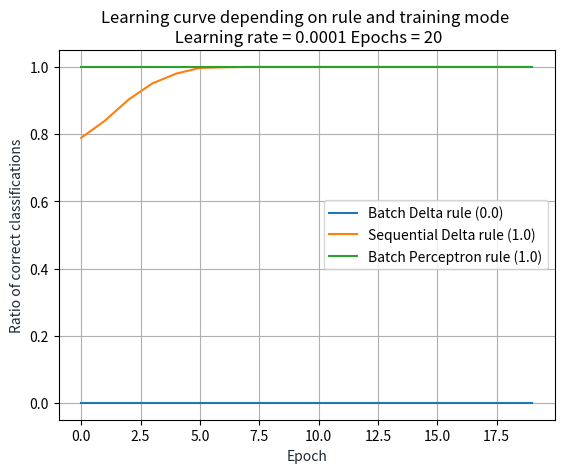

Source code (Python):
import numpy as np
import matplotlib.pyplot as plt

## Generates two classes of data
def generate_data(n = 100, bias=True):
    mA = [-20, -20]
    mB = [20, 20]
    sigmaA = [1, 1]
    sigmaB = [2, 2]
    classA = np.random.randn(n, 2)*sigmaA + mA
    classB = np.random.randn(n, 2)*sigmaB + mB

    # Create X and T matrices
    target = np.array([1]*n + [-1]*n)
    pattern = np.concatenate((classA, classB), axis=0)
    # Adds ones for bias
    if bias:
        pattern = np.insert(pattern, 2, values=np.ones(n*2), axis=1)

    # Shuffles data
    s = np.arange(target.shape[0])
    np.random.shuffle(s)

    return pattern[s].T, target[s]


def delta_rule_batch(w, x, t, epochs=20, learning_rate=0.0001):
    acc = []
    for i in range(epochs):
        delta_w = -learning_rate*(np.dot((np.dot(w, x) - t), x.T))
        w = w + delta_w/len(t)
        acc.append(accuracy(w, x, t))
    return w, acc

def delta_rule_seq(w, x, t, epochs=20, learning_rate=0.0001):
    acc = []
    x = x.T
    for i in range(epochs):
        for j in range(len(t)):
            delta_w = -learning_rate*(np.dot((np.dot(w, x[j]) -t[j]), x[j].T))
            w += delta_w
        acc.append(accuracy(w, x.T, t))
    return w, acc

def perceptron_rule_batch(w, x, t, epochs=20, learning_rate=0.0001):
    acc = []
    x = x.T
    for i in range(epochs):
        delta_w = 0
        for j in range(len(x)):
            prediction = np.dot(w, x[j])  # w*X
            if not (prediction < 0) == (t[j] < 0):
                error = t[i] - prediction
                delta_w += learning_rate * np.dot(error, np.transpose(x[j]))

        w = w + delta_w
        acc.append(accuracy(w, x.T, t))
    return w, acc

## Returns ratio of missclassified data points
def accuracy(w, x, t):
    predictions = []
    corr = 0
    x = x.T
    for i in range(len(t)):
#        pred = np.dot(w[:2], x[i][:2])  # Don't take bias into consideration for threshold function
        pred = np.dot(w,x[i])             # Takes bias into account
        if pred > 0:
            predictions.append(1)
        else:
            predictions.append(-1)

    for i in range(len(t)):
        if predictions[i] == t[i]:
            corr += 1
    acc = corr / len(t)
    return acc

def plot_learning_rate(list, type):
    plt.plot(range(len(list)),list, '-',label="Accuracy")
    title='Accuracy for ' + type + ' learning'
    plt.title(title)
    plt.grid()
    plt.legend()
    plt.show()

## Plots separation boundary
def plot_sep_bound(w, x, t, title="Graph title"):
    x = x.T
    for i in range(len(t)):
        if t[i] == -1:
            plt.plot(x[i][0], x[i][1], 'o', color='blue')
        else:
            plt.plot(x[i][0], x[i][1], 'x', color='red')

    lin_x1 = np.linspace(-10, 10, 2)
    lin_x2 = (-w[0]/w[1])*lin_x1 + w[2]/np.linalg.norm(w)

    plt.plot(lin_x1, lin_x2, '-r', label='Separation Boundary')
    plt.title(title)
    plt.xlabel('x1', color='#1C2833')
    plt.ylabel('x2', color='#1C2833')
    plt.legend(loc='lower left')
    plt.grid()
    plt.show()

def evaluate_learning_rates():
    learning_rate = [0.01, 0.001, 0.0001, 0.00001]
    e = 20

    for l_rate in learning_rate:
        db_series = 0
        ds_series = 0
        pb_series = 0
        for i in range(100):
            p, t = generate_data(1000)
            w_rand = np.random.randn(3)  # Initializing weights
            d_batch_w, db_acc = delta_rule_batch(w_rand, p, t, epochs=e, learning_rate=l_rate)
            d_seq_w, ds_acc = delta_rule_seq(w_rand, p, t, epochs=e, learning_rate=l_rate)
            p_batch_w, pb_acc = perceptron_rule_batch(w_rand, p, t, epochs=e, learning_rate=l_rate)
            db_series += accuracy(d_batch_w, p, t)
            ds_series += accuracy(d_seq_w, p, t)
            pb_series += accuracy(p_batch_w, p, t)
        print("%s | D-Batch: %s | D-Seq: %s | P-Batch: %s " % (l_rate, db_series/100, ds_series/100, pb_series/100))

def main():
    l_rate = 0.0001
    e = 20

    p, t = generate_data(500)
    w_rand = np.random.randn(3)  # Initializing weights
    d_batch_w, db_acc = delta_rule_batch(w_rand, p, t, epochs=e, learning_rate=l_rate)
    d_seq_w, ds_acc = delta_rule_seq(w_rand, p, t, epochs=e, learning_rate=l_rate)
    p_batch_w, pb_acc = perceptron_rule_batch(w_rand, p, t, epochs=e, learning_rate=l_rate)

    print("Final accuracy for Delta rule, batch: " + str(accuracy(d_batch_w, p, t)))
    print("Final accuracy for Delta rule, sequential: " + str(accuracy(d_seq_w, p, t)))
    print("Final accuracy for Perceptron rule, batch: " + str(accuracy(p_batch_w, p, t)))
    print(d_batch_w)
    print(d_seq_w)
    print(p_batch_w)
#    plot_sep_bound(p_batch_w, p, t, title="Separation boundary for Single Perceptron using perceptron rule")

    plt.plot(range(len(db_acc)), db_acc, '-', label="Batch Delta rule (%s)" % (accuracy(d_batch_w, p, t)))
    plt.plot(range(len(ds_acc)), ds_acc, '-', label="Sequential Delta rule (%s)" % (accuracy(d_seq_w, p, t)))
    plt.plot(range(len(pb_acc)), pb_acc, '-', label="Batch Perceptron rule (%s)" % (accuracy(p_batch_w, p, t)))
    title = 'Learning curve depending on rule and training mode \n Learning rate = %s Epochs = %s' % (l_rate, e)
    plt.title(title)
    plt.grid()
    plt.legend()
    plt.xlabel('Epoch', color='#1C2833')
    plt.ylabel('Ratio of correct classifications', color='#1C2833')
    plt.show()
    #plot_sep_bound(d_batch_w, p, t, title="Separation boundary for Single-Layer Perceptron using Delta rule")


def q3():
    l_rate = 0.001
    e = 20

    acc = 0
    for i in range(100):
        p, t = generate_data(100, bias=False)
        w_rand = np.random.randn(2)  # Initializing weights
        d1, d1_acc = delta_rule_batch(w_rand, p, t, epochs=e, learning_rate=l_rate)
        a = accuracy(d1, p, t)
        acc += a
        print("Final accuracy for Delta rule, batch: " + str(a))
        print(d1)
        plt.plot(range(len(d1_acc)), d1_acc, '-')

    title = 'Learning curve without bias '
    plt.title(title)
    plt.grid()
    plt.legend()
    plt.show()
    print(acc/100)

if __name__ == "__main__":
    main()
    #q3()
    #evaluate_learning_rates()
